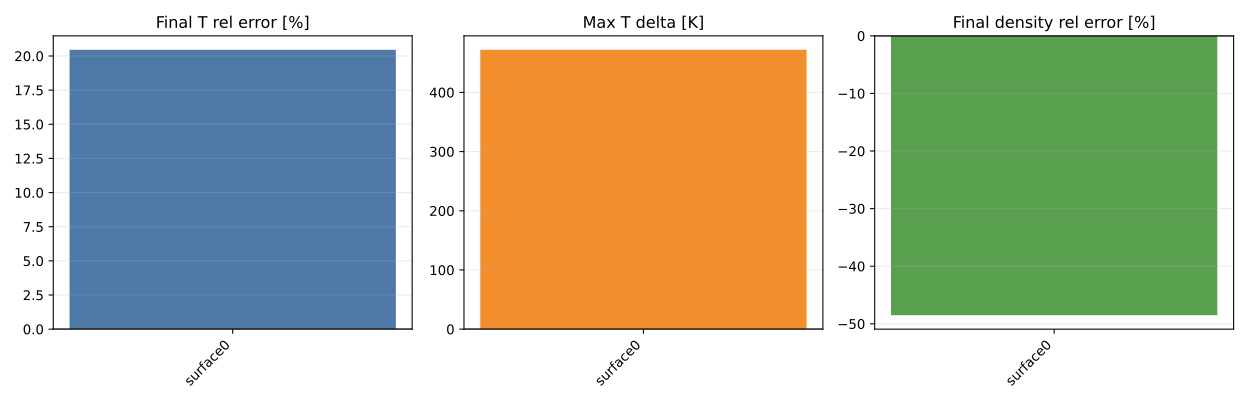

Values plotted in this chart, from the file beside it:
benchmark, method, method_label, level, case_id, species_before, species_after, reactions_before, reactions_after, T_final_full, T_final_reduced, T_final_delta, T_final_rel_pct, T_max_full, T_max_reduced, T_max_delta, density_final_full, density_final_reduced, density_final_rel_pct, ignition_delay_full_s, ignition_delay_reduced_s, X_CH4_final_abs_delta, X_H2_final_abs_delta, X_CH3_final_abs_delta
diamond_smoke, pooling_proxy, pooling_proxy, mild, surface0, 13, 13, 20, 20, 1200, 1445, 245.4, 20.45, 1200, 1672, 471.9, 0.0008838, 0.0004551, -48.51, nan, 1e-08, 0.0, 0.1072, -0.09725
